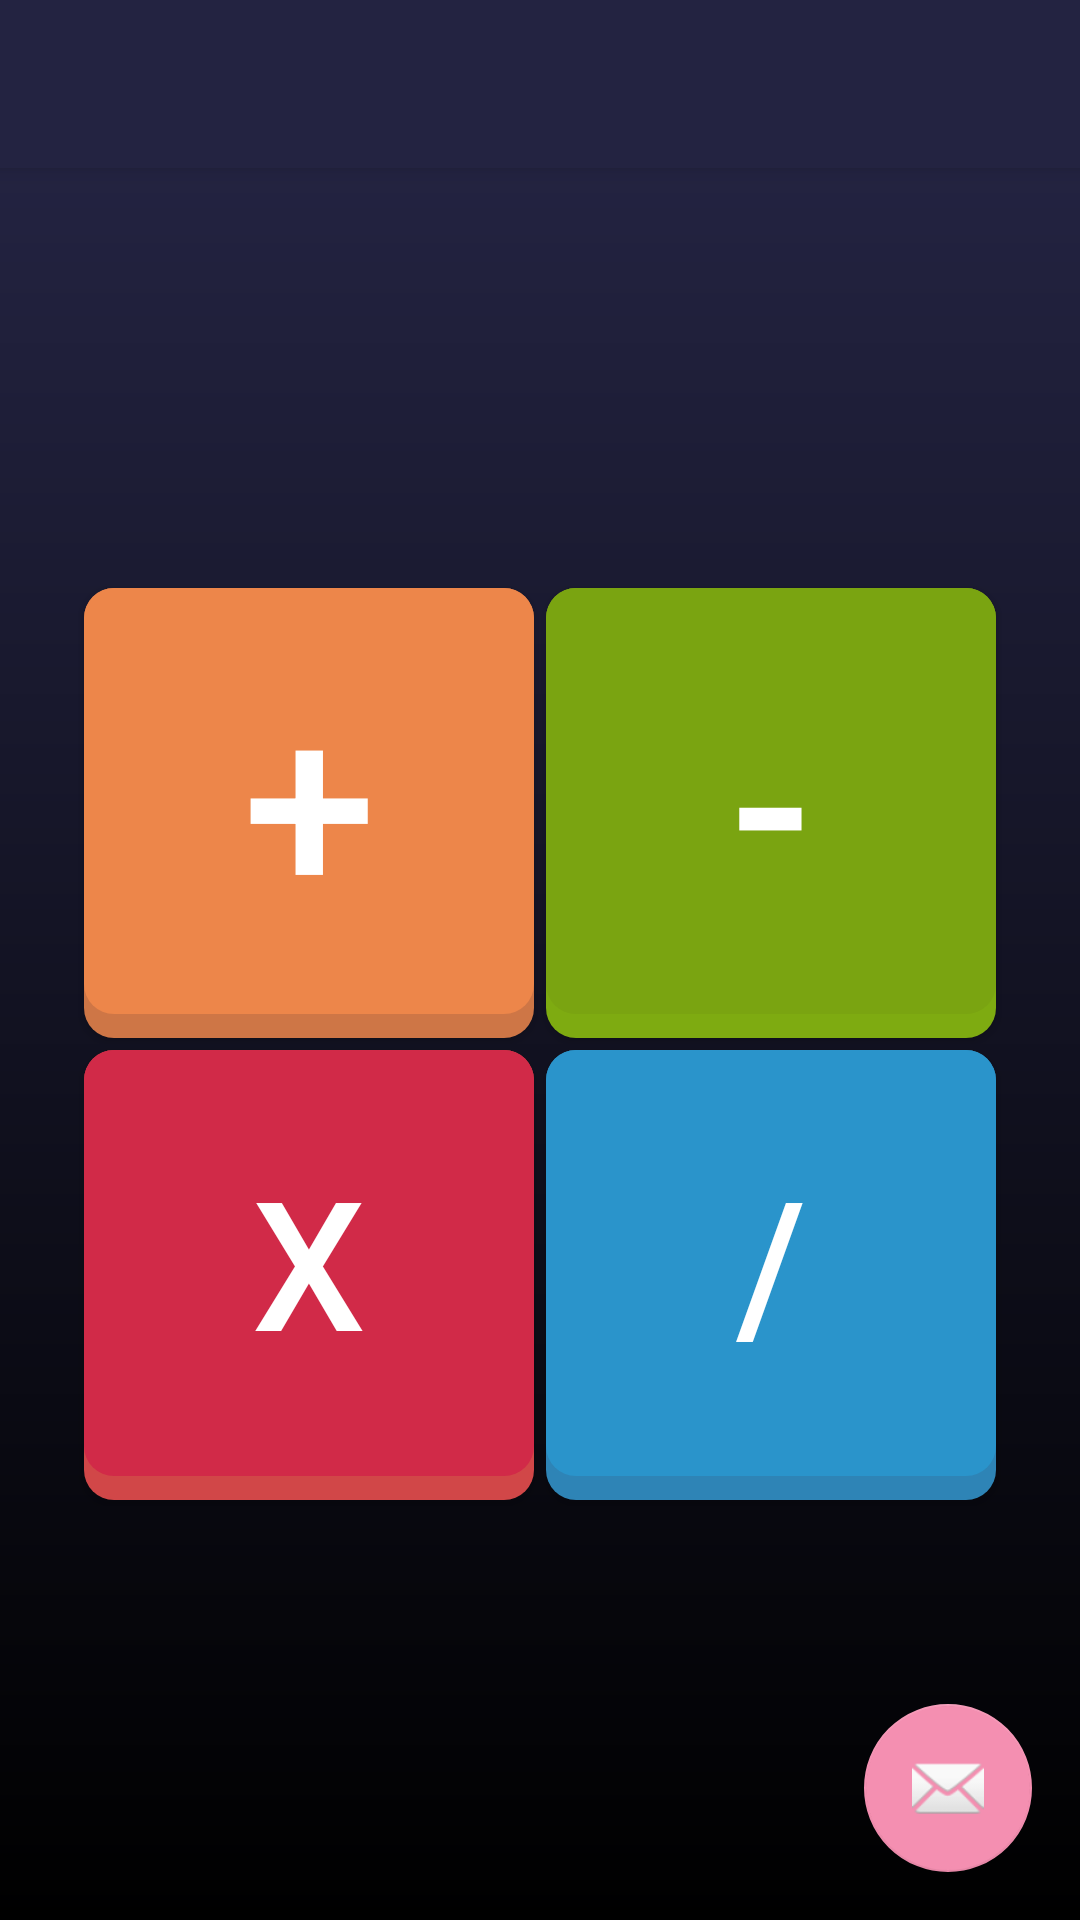

Reconstruct the res/layout file that produces this screen, plus the resources it refers to.
<!-- AndroidManifest.xml: application theme AppTheme -->
<!-- res/layout/activity_choose_quiz.xml -->
<?xml version="1.0" encoding="utf-8"?>
<android.support.design.widget.CoordinatorLayout xmlns:android="http://schemas.android.com/apk/res/android"
    xmlns:app="http://schemas.android.com/apk/res-auto"
    xmlns:tools="http://schemas.android.com/tools"
    android:layout_width="match_parent"
    android:layout_height="match_parent"
    tools:context=".ChooseQuiz">

    <android.support.design.widget.AppBarLayout
        android:layout_width="match_parent"
        android:layout_height="wrap_content"
        android:theme="@style/AppTheme.AppBarOverlay">

        <android.support.v7.widget.Toolbar
            android:id="@+id/toolbar"
            android:layout_width="match_parent"
            android:layout_height="?attr/actionBarSize"
            android:background="?attr/colorPrimary"
            app:popupTheme="@style/AppTheme.PopupOverlay" />

    </android.support.design.widget.AppBarLayout>

    <include layout="@layout/content_choose_quiz" />

    <android.support.design.widget.FloatingActionButton
        android:id="@+id/fab"
        app:fabSize="normal"
        android:layout_width="wrap_content"
        android:layout_height="wrap_content"
        android:layout_gravity="bottom|end"
        android:layout_margin="@dimen/fab_margin"
        app:srcCompat="@android:drawable/ic_dialog_email" />

</android.support.design.widget.CoordinatorLayout>
<!-- res/layout/content_choose_quiz.xml (included above) -->
<?xml version="1.0" encoding="utf-8"?>
<RelativeLayout xmlns:android="http://schemas.android.com/apk/res/android"
    xmlns:app="http://schemas.android.com/apk/res-auto"
    xmlns:tools="http://schemas.android.com/tools"
    android:background="@drawable/gradasi_bg_primary"
    android:layout_width="match_parent"
    android:layout_height="match_parent"
    app:layout_behavior="@string/appbar_scrolling_view_behavior"
    tools:context=".ChooseQuiz"
    android:padding="10dp"
    tools:showIn="@layout/activity_choose_quiz">

    <LinearLayout
        android:layout_centerInParent="true"
        android:layout_width="wrap_content"
        android:layout_height="wrap_content"
        android:orientation="vertical">
        <LinearLayout
            android:layout_width="match_parent"
            android:layout_height="wrap_content"
            android:weightSum="2"
            android:orientation="horizontal">
            <Button
                android:id="@+id/addition"
                android:layout_margin="2dp"
                android:background="@drawable/layer_btn_orange"
                android:layout_width="150dp"
                android:text="+"
                android:textSize="80dp"
                android:textColor="@color/white"
                android:layout_height="150dp" />
            <Button
                android:id="@+id/alleviation"
                android:layout_margin="2dp"
                android:text="-"
                android:textSize="80dp"
                android:textColor="@color/white"
                android:background="@drawable/layer_btn_green"
                android:layout_width="150dp"
                android:layout_height="150dp" />
        </LinearLayout>
        <LinearLayout
            android:layout_width="match_parent"
            android:layout_height="wrap_content"
            android:weightSum="2"
            android:orientation="horizontal">
            <Button
                android:id="@+id/multiplication"
                android:layout_margin="2dp"
                android:text="x"
                android:textSize="60dp"
                android:textColor="@color/white"
                android:background="@drawable/layer_btn_red"
                android:layout_width="150dp"
                android:layout_height="150dp" />
            <Button
                android:id="@+id/division"
                android:layout_margin="2dp"
                android:text="/"
                android:textSize="60dp"
                android:textColor="@color/white"
                android:background="@drawable/layer_btn_blue"
                android:layout_width="150dp"
                android:layout_height="150dp" />
        </LinearLayout>
    </LinearLayout>

</RelativeLayout>
<!-- resources referenced by this layout -->
<resources>
  <color name="white">#FFF</color>
  <dimen name="fab_margin">16dp</dimen>
  <!-- drawable gradasi_bg_primary (drawable) -->
  <?xml version="1.0" encoding="utf-8"?>
  <shape xmlns:android="http://schemas.android.com/apk/res/android">
      <gradient
          android:startColor="@color/colorPrimary"
          android:endColor="@color/black"
          android:angle="-45"/>
  
  </shape>
  <!-- drawable layer_btn_blue (drawable) -->
  <?xml version="1.0" encoding="utf-8"?>
  
  <layer-list xmlns:android="http://schemas.android.com/apk/res/android">
      <item>
          <shape android:shape="rectangle">
              <solid android:color="#2E84B6"/>
              <corners android:radius="10dp"/>
              <padding android:bottom="5dp"/>
          </shape>
      </item>
      <item android:bottom="3dp">
          <shape android:shape="rectangle">
              <solid android:color="#2A94CB"/>
              <corners android:radius="10dp"/>
              <padding android:bottom="5dp"/>
          </shape>
      </item>
  </layer-list>
  <!-- drawable layer_btn_green (drawable) -->
  <?xml version="1.0" encoding="utf-8"?>
  
  <layer-list xmlns:android="http://schemas.android.com/apk/res/android">
      <item>
          <shape android:shape="rectangle">
              <solid android:color="#7EAB11"/>
              <corners android:radius="10dp"/>
              <padding android:bottom="5dp"/>
          </shape>
      </item>
      <item android:bottom="3dp">
          <shape android:shape="rectangle">
              <solid android:color="#7AA411"/>
              <corners android:radius="10dp"/>
              <padding android:bottom="5dp"/>
          </shape>
      </item>
  
  
  
  </layer-list>
  <!-- drawable layer_btn_orange (drawable) -->
  <?xml version="1.0" encoding="utf-8"?>
  
  <layer-list xmlns:android="http://schemas.android.com/apk/res/android">
      <item>
          <shape android:shape="rectangle">
              <solid android:color="#CE7646"/>
              <corners android:radius="10dp"/>
              <padding android:bottom="5dp"/>
          </shape>
      </item>
      <item android:bottom="3dp">
          <shape android:shape="rectangle">
              <solid android:color="#ED864A"/>
              <corners android:radius="10dp"/>
              <padding android:bottom="5dp"/>
          </shape>
      </item>
  
  
  
  </layer-list>
  <!-- drawable layer_btn_red (drawable) -->
  <?xml version="1.0" encoding="utf-8"?>
  
  <layer-list xmlns:android="http://schemas.android.com/apk/res/android">
      <item>
          <shape android:shape="rectangle">
              <solid android:color="#D14748"/>
              <corners android:radius="10dp"/>
              <padding android:bottom="5dp"/>
          </shape>
      </item>
      <item android:bottom="3dp">
          <shape android:shape="rectangle">
              <solid android:color="#D12A48"/>
              <corners android:radius="10dp"/>
              <padding android:bottom="5dp"/>
          </shape>
      </item>
  </layer-list>
  <style name="AppTheme.AppBarOverlay" parent="ThemeOverlay.AppCompat.Dark.ActionBar" />
  <style name="AppTheme.PopupOverlay" parent="ThemeOverlay.AppCompat.Light" />
  <style name="AppTheme" parent="Theme.AppCompat.Light.DarkActionBar">
          
          <item name="colorPrimary">@color/colorPrimary</item>
          <item name="colorPrimaryDark">@color/colorPrimaryDark</item>
          <item name="colorAccent">@color/colorAccent</item>
      </style>
  <color name="colorPrimary">#232341</color>
  <color name="black">#000</color>
  <color name="colorPrimaryDark">#232341</color>
  <color name="colorAccent">#F48FB1</color>
</resources>
